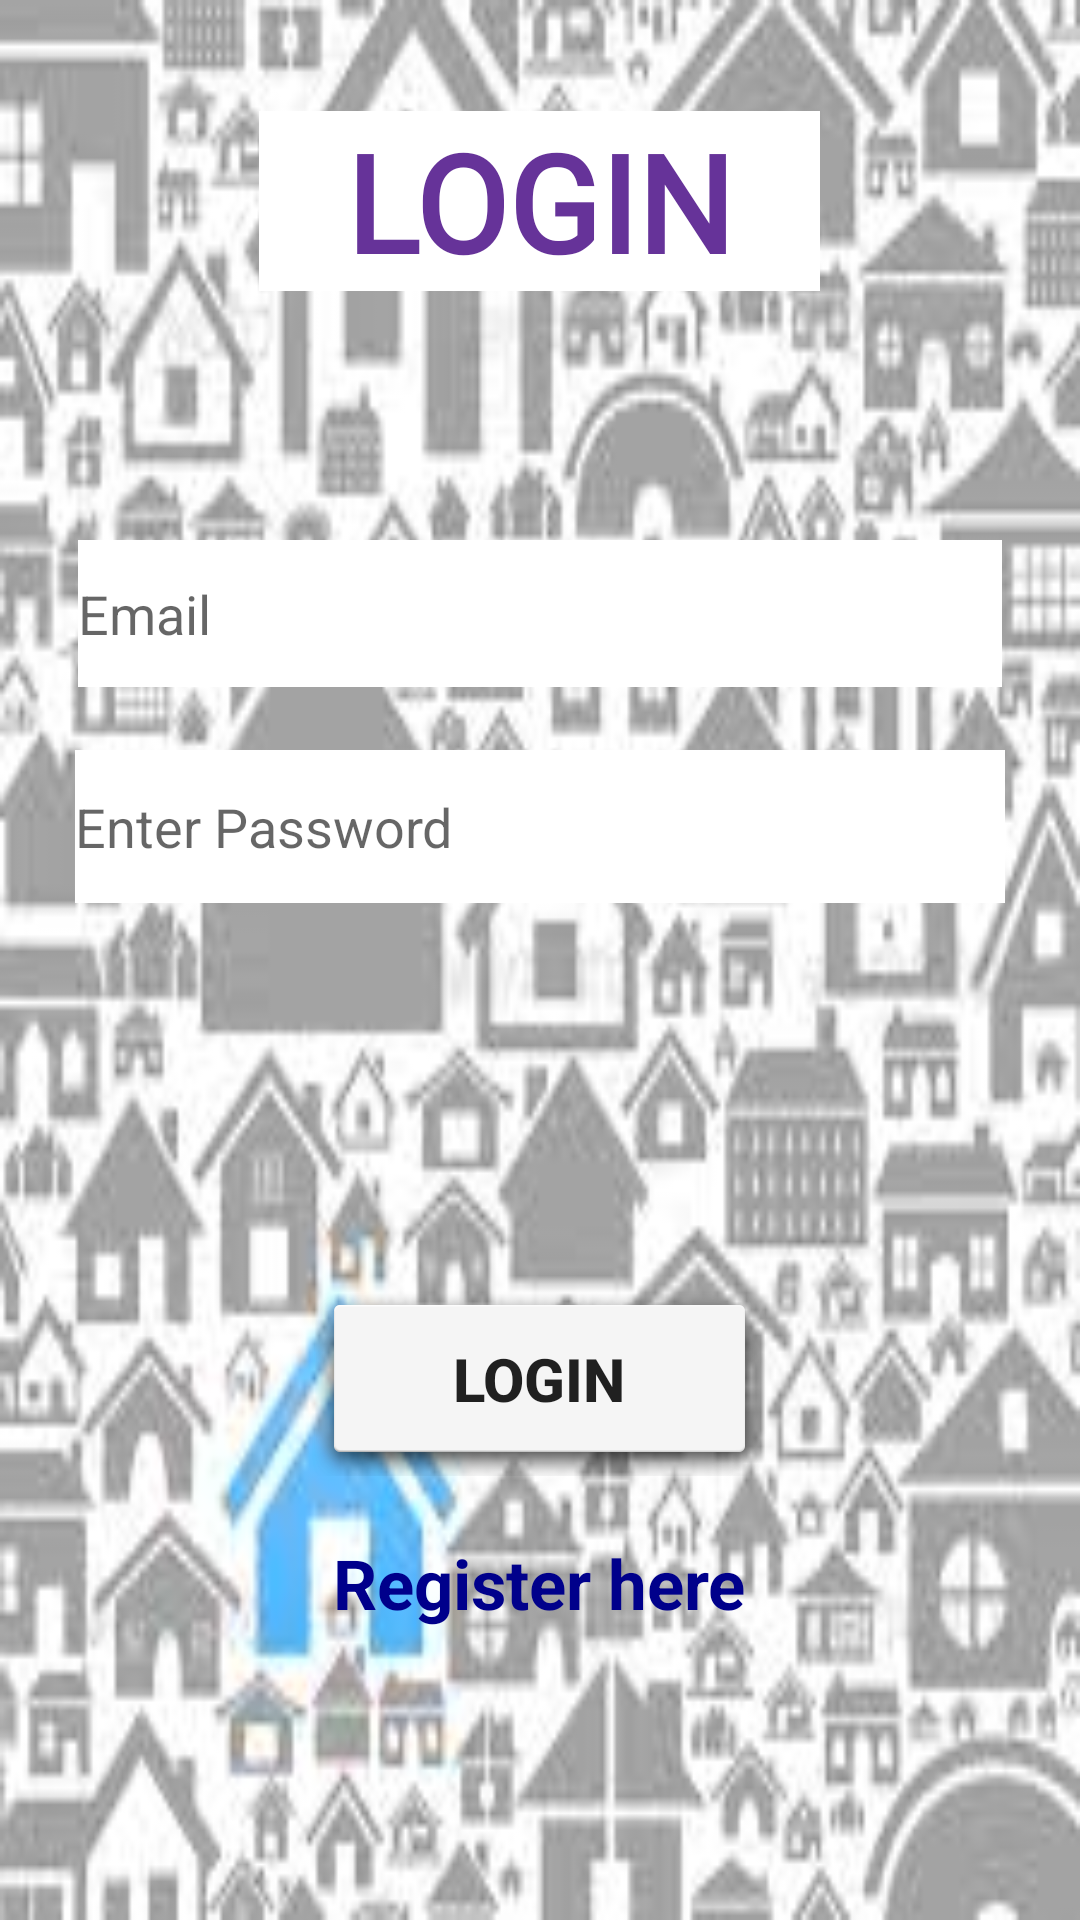

Produce the Android XML layout that renders to this screen, including the resource entries it uses.
<!-- AndroidManifest.xml: application theme AppTheme -->
<!-- res/layout/activity_login.xml -->
<?xml version="1.0" encoding="utf-8"?>

<RelativeLayout
    xmlns:android="http://schemas.android.com/apk/res/android"
    xmlns:tools="http://schemas.android.com/tools"
    android:background="@drawable/house"
    android:layout_width="match_parent"
    android:layout_height="match_parent"
    tools:context=".MainActivity"
    android:id="@+id/relative">

    <TextView
        android:id="@+id/textView"
        android:layout_width="187dp"
        android:layout_height="wrap_content"
        android:layout_alignParentTop="true"
        android:layout_centerHorizontal="true"
        android:layout_marginTop="37dp"
        android:textAlignment="center"
        android:background="@color/white"
        android:text="@string/login"
        android:textColor="@color/purple"
        android:fontFamily="@font/futur"
        android:textSize="45sp"
        android:textStyle="bold" />

    <android.support.v7.widget.AppCompatEditText
        android:id="@+id/email"
        android:layout_width="308dp"
        android:layout_height="49dp"
        android:layout_alignParentTop="true"
        android:layout_centerHorizontal="true"
        android:layout_marginTop="180dp"
        android:background="@color/white"
        android:ems="10"
        android:hint="@string/email"
        android:inputType="textEmailAddress"
        android:drawableStart="@drawable/ic_action_user"/>

    <android.support.v7.widget.AppCompatEditText
        android:id="@+id/password"
        android:layout_width="310dp"
        android:layout_height="51dp"
        android:layout_alignParentTop="true"
        android:layout_centerHorizontal="true"
        android:layout_marginTop="250dp"
        android:background="@color/white"
        android:drawableStart="@drawable/ic_action_pass"
        android:ems="10"
        android:hint="@string/pass"
        android:inputType="textPassword" />

    <Button
        android:id="@+id/button"
        android:layout_width="153dp"
        android:layout_height="65dp"
        android:layout_alignParentBottom="true"
        android:layout_centerHorizontal="true"
        android:layout_marginBottom="148dp"
        android:background="@android:drawable/dialog_holo_light_frame"
        android:text="@string/login"
        android:textSize="20sp"
        android:textStyle="bold" />

    <TextView
        android:id="@+id/register"
        android:layout_width="175dp"
        android:layout_height="wrap_content"
        android:layout_alignParentBottom="true"
        android:layout_centerHorizontal="true"
        android:layout_marginBottom="97dp"
        android:text="@string/registerhere"
        android:textAlignment="center"
        android:textColor="@color/darkblue"
        android:textSize="23sp"
        android:textStyle="bold" />
</RelativeLayout>
<!-- resources referenced by this layout -->
<resources>
  <color name="darkblue">#00008B</color>
  <color name="purple">#663399</color>
  <color name="white">#FFFFFF</color>
  <!-- drawable house: jpg bitmap (drawable, 13232 bytes) -->
  <string name="email">Email</string>
  <string name="login">LOGIN</string>
  <string name="pass">Enter Password</string>
  <string name="registerhere">Register here</string>
  <style name="AppTheme" parent="Theme.AppCompat.Light.DarkActionBar">
          
          <item name="colorPrimary">@color/colorPrimary</item>
          <item name="colorPrimaryDark">@color/colorPrimaryDark</item>
          <item name="colorAccent">@color/colorAccent</item>
      </style>
  <color name="colorPrimary">#3F51B5</color>
  <color name="colorPrimaryDark">#303F9F</color>
  <color name="colorAccent">#FF4081</color>
</resources>
